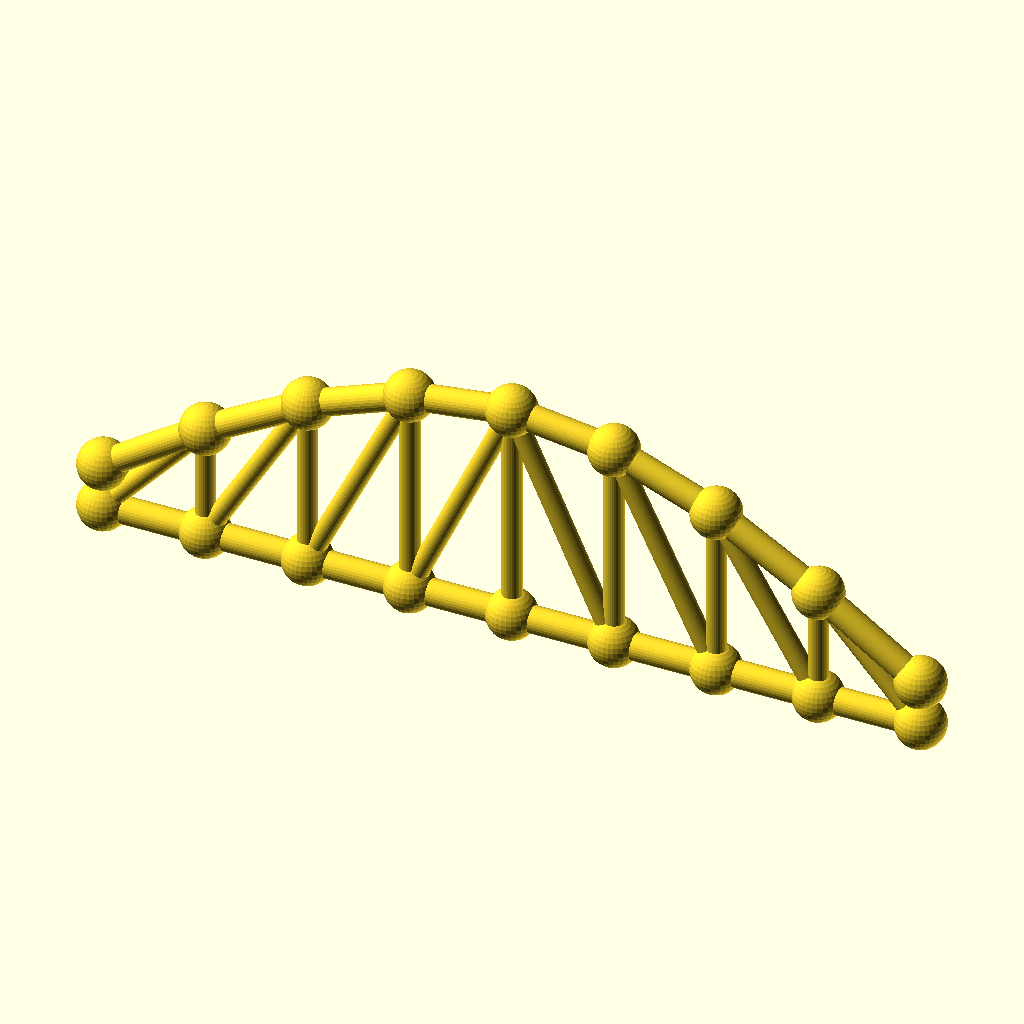
Cell 1 — every parameter at its default value.
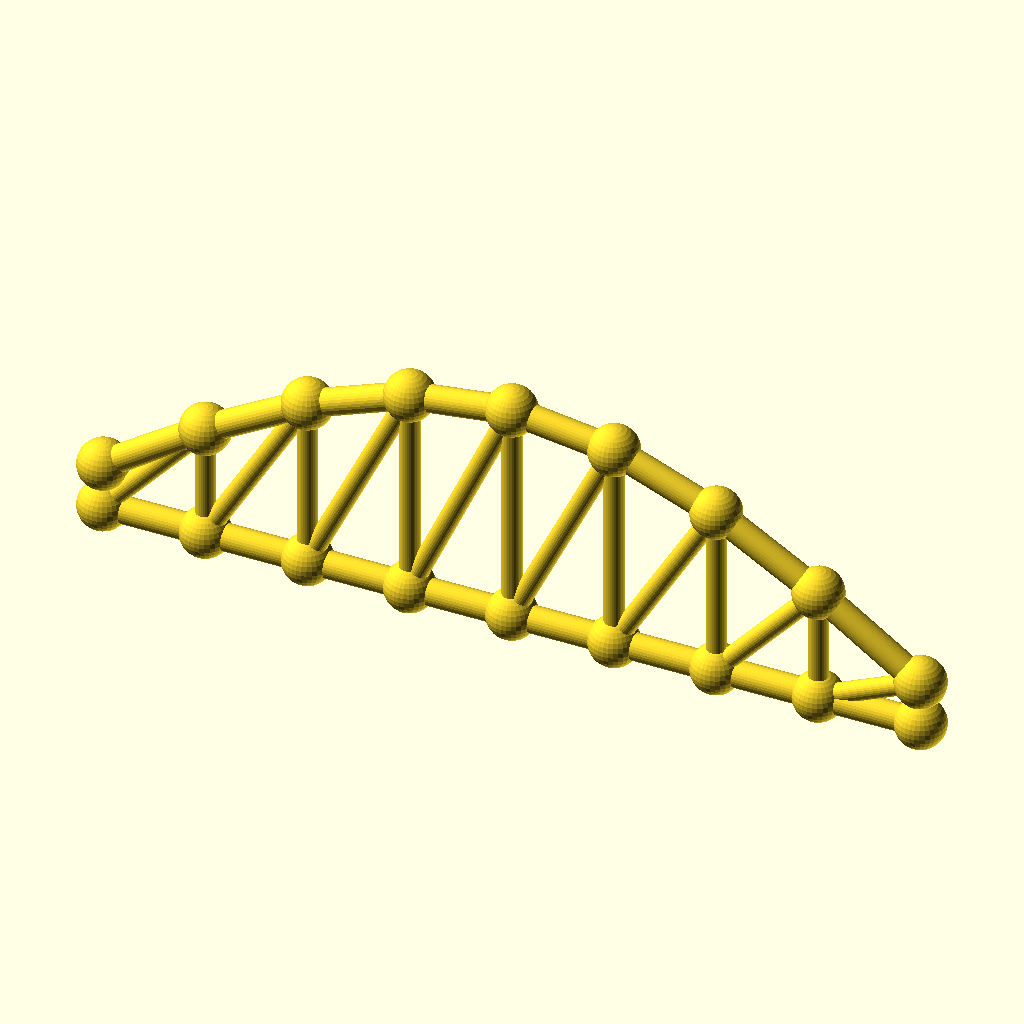
Cell 2: panels = 16 (everything else at default).
All cells are drawn from the same view direction (rotation 55°, 0°, 25°, orthographic, colour scheme Cornfield), but the view is re-fitted for each cell, so position and scale can differ between cells as well as the parameter.
Source of the model, optional_data/data/gen3/archtrusses/part_0083.scad:
$fn = 32;

// ----------------------------------------------------------------------
// Arched truss: span 233.6 mm, rise 51.39 mm, 8 panels
// ----------------------------------------------------------------------

// --- parameters (mm) ---
panels = 8;               // number of panels
panel_p = 29.2;           // panel length, X
span = 233.6;             // span between the end joints
rise = 51.39;             // top chord rise above the springing
camber = 12.85;           // top chord height above the bottom chord at the ends
chord_r = 3.8;            // chord member radius
diag_r = 2.8;             // diagonal radius
joint_r = 7.08;           // joint ball radius

module member(a, b, r) {
  /* rod: cylinder from joint a to joint b */
  d = b - a;
  length = norm(d);
  translate(a) rotate([0, acos(d[2] / length), atan2(d[1], d[0])])
    cylinder(h = length, r = r);
}

module joint(p, r) {
  /* ball at the joint centre */
  translate(p) sphere(r = r);
}

bottom = [[0, 0, 0], [29.2, 0, 0], [58.4, 0, 0], [87.6, 0, 0], [116.8, 0, 0], [146, 0, 0], [175.2, 0, 0], [204.4, 0, 0], [233.6, 0, 0]];
top = [[0, 0, 12.85], [29.2, 0, 32.516], [58.4, 0, 49.188], [87.6, 0, 60.328], [116.8, 0, 64.24], [146, 0, 60.328], [175.2, 0, 49.188], [204.4, 0, 32.516], [233.6, 0, 12.85]];

for (i = [0 : panels - 1]) member(bottom[i], bottom[i + 1], chord_r);
for (i = [0 : panels - 1]) member(top[i], top[i + 1], chord_r);
/* verticals */
for (i = [1 : panels - 1]) member(bottom[i], top[i], diag_r);
/* diagonals lean toward mid span */
for (i = [0 : panels - 1]) {
  if (i < panels / 2) {
    member(bottom[i], top[i + 1], diag_r);
  } else {
    member(top[i], bottom[i + 1], diag_r);
  }
}
/* joint balls */
for (i = [0 : panels]) joint(bottom[i], joint_r);
for (i = [0 : panels]) joint(top[i], joint_r);
Parameter table extracted from the source (name, type, default, range or options):
panels: number, default 8
panel_p: number, default 29.2
span: number, default 233.6
rise: number, default 51.39
camber: number, default 12.85
chord_r: number, default 3.8
diag_r: number, default 2.8
joint_r: number, default 7.08
